Photos from the image-classification dataset "data" in the GitHub repository NAILLAHHHH/bean_disease_pipeline. Its 3 classes are: angular leaf spot, bean rust, healthy.

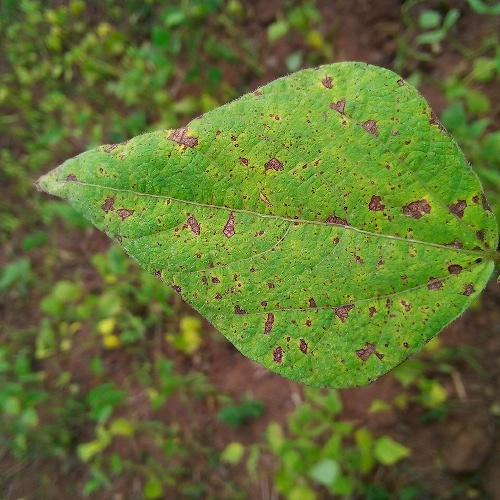
Label: angular leaf spot

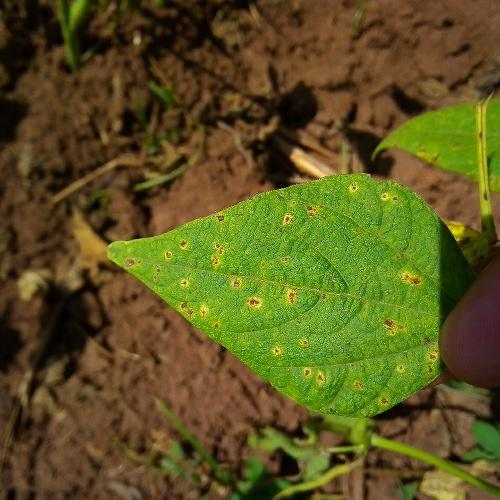
Label: bean rust

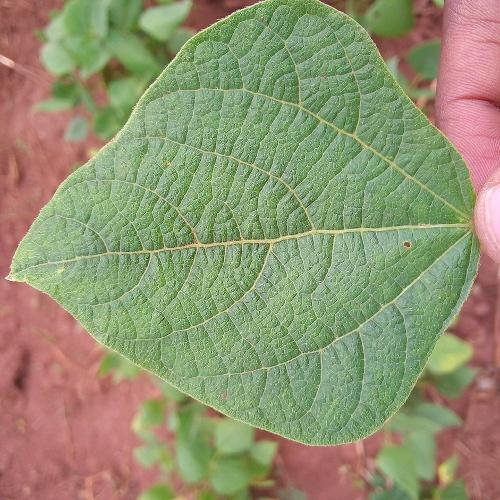
Label: healthy

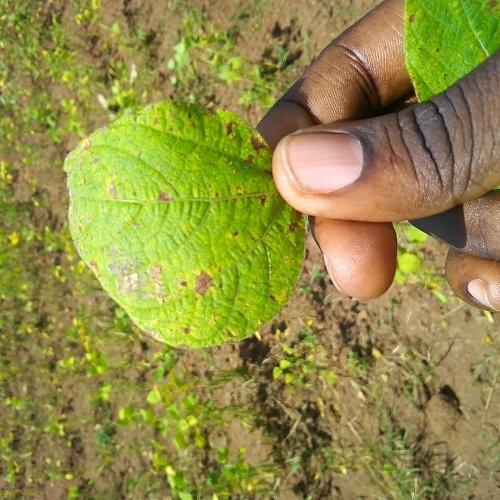
Label: angular leaf spot

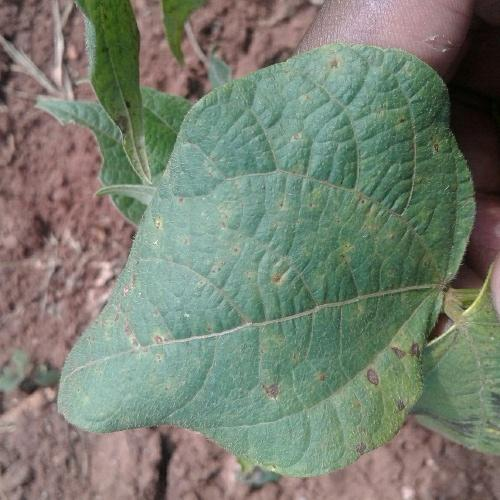
Label: bean rust

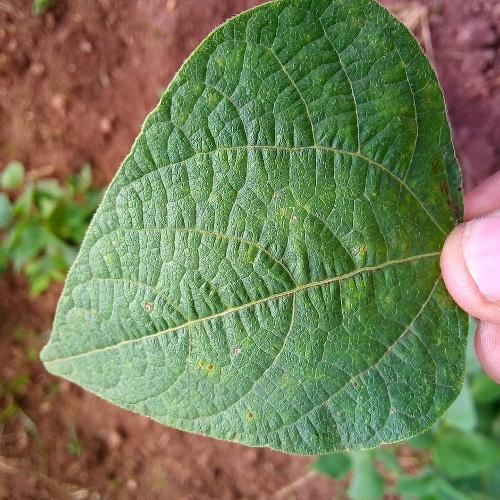
Label: healthy
